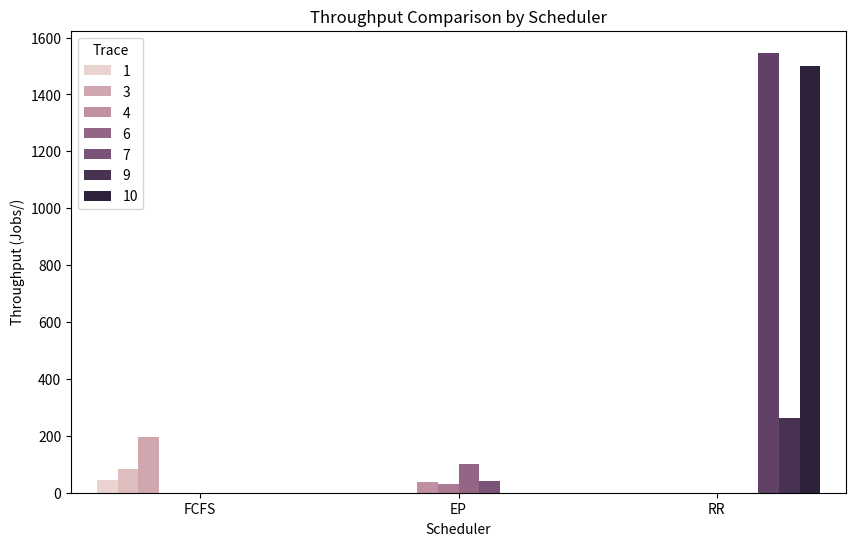
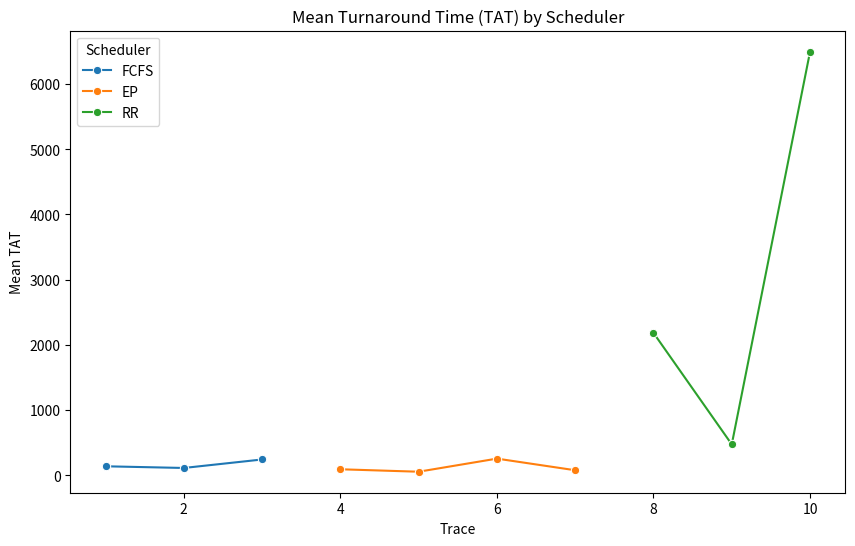
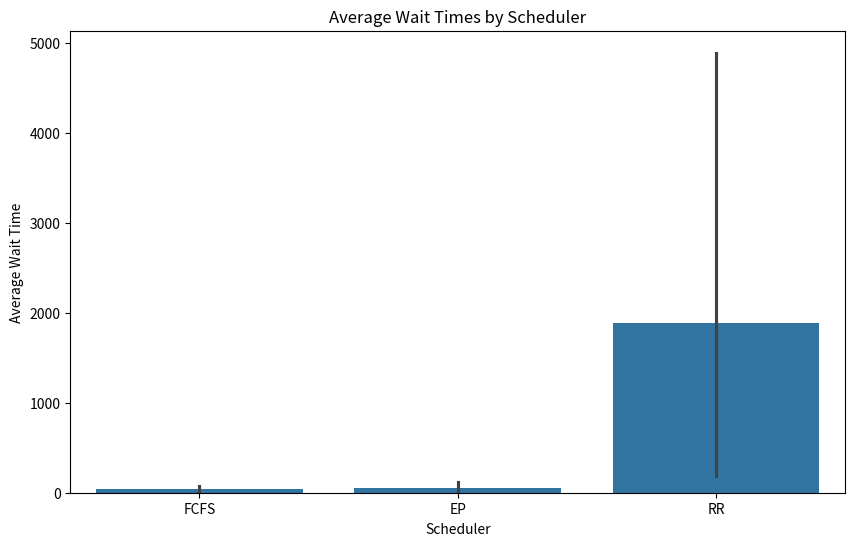

Python code for these plots, in order:
import pandas as pd
import matplotlib.pyplot as plt
import seaborn as sns

# Example data (replace this with your CSV or manually input data)
data = {
    "Scheduler": ["FCFS", "FCFS", "FCFS", "EP", "EP", "EP", "EP", "RR", "RR", "RR"],
    "Trace": [1, 2, 3, 4, 5, 6, 7, 8, 9, 10],
    "Throughput": [43.8, 82.2, 195.6667, 38.75, 30.3333, 102.3333, 41.6667, 1546.5, 261.5, 1500.6667],
    "Mean TAT": [138, 112.2, 242.3333, 92.25, 54.6667, 255.6667, 77.3333, 2184, 474, 6496.5],
    "Wait Times": [
        "61, 109, 44, 62, 91", "0, 5, 36, 25, 64", "16, 39, 0",
        "54, 50, 47, 0", "19, 11, 8", "240, 108, 93",
        "10, 17, 15", "600, 567", "148, 221", "3875, 6074, 4200, 5724, 4525, 4978"
    ]
}

# Convert to DataFrame
df = pd.DataFrame(data)

# Plot Throughput Comparison
plt.figure(figsize=(10, 6))
sns.barplot(data=df, x="Scheduler", y="Throughput", ci=None, hue="Trace", dodge=True)
plt.title("Throughput Comparison by Scheduler")
plt.ylabel("Throughput (Jobs/)")
plt.xlabel("Scheduler")
plt.legend(title="Trace")
plt.show()

# Plot Mean TAT
plt.figure(figsize=(10, 6))
sns.lineplot(data=df, x="Trace", y="Mean TAT", hue="Scheduler", marker="o")
plt.title("Mean Turnaround Time (TAT) by Scheduler")
plt.ylabel("Mean TAT")
plt.xlabel("Trace")
plt.show()

# Calculate Average Wait Time for each Scheduler
df["Average Wait Time"] = df["Wait Times"].apply(
    lambda x: sum(map(int, x.split(","))) / len(x.split(","))
)

# Plot Average Wait Times Distribution as Bar Plot
plt.figure(figsize=(10, 6))
sns.barplot(data=df, x="Scheduler", y="Average Wait Time")
plt.title("Average Wait Times by Scheduler")
plt.ylabel("Average Wait Time")
plt.xlabel("Scheduler")
plt.show()
